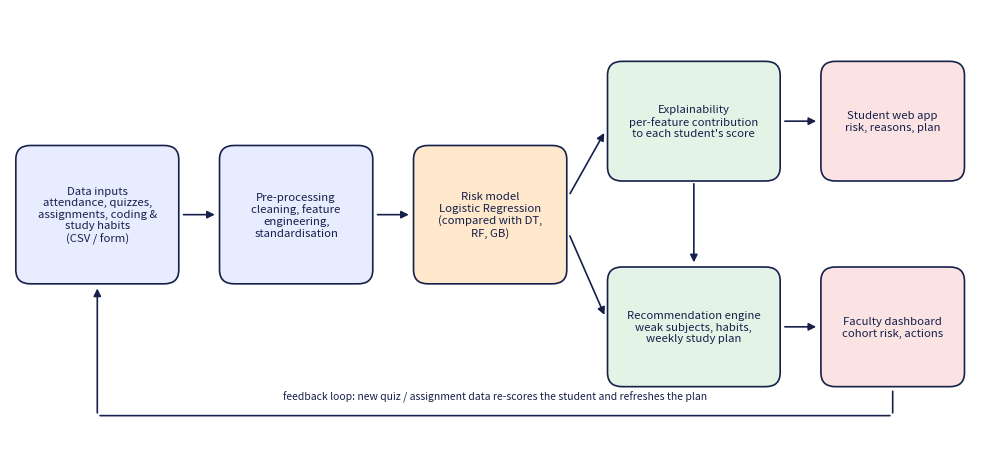

Here is the Python script that generated this plot: (Note: this script raises an exception after producing the figure.)
import matplotlib; matplotlib.use("Agg")
import matplotlib.pyplot as plt
from matplotlib.patches import FancyBboxPatch, FancyArrowPatch
fig, ax = plt.subplots(figsize=(10, 4.6)); ax.set_xlim(0, 100); ax.set_ylim(0, 46); ax.axis("off")
def box(x, y, w, h, text, fc):
    ax.add_patch(FancyBboxPatch((x, y), w, h, boxstyle="round,pad=0.4,rounding_size=1.5", fc=fc, ec="#16204a", lw=1.2))
    ax.text(x + w/2, y + h/2, text, ha="center", va="center", fontsize=8.2, color="#16204a")
def arrow(x0, y0, x1, y1, style="-|>"):
    ax.add_patch(FancyArrowPatch((x0, y0), (x1, y1), arrowstyle=style, mutation_scale=11, color="#16204a", lw=1.2))
box(1, 17, 16, 14, "Data inputs\nattendance, quizzes,\nassignments, coding &\nstudy habits\n(CSV / form)", "#e7ecff")
box(22, 17, 15, 14, "Pre-processing\ncleaning, feature\nengineering,\nstandardisation", "#e7ecff")
box(42, 17, 15, 14, "Risk model\nLogistic Regression\n(compared with DT,\nRF, GB)", "#ffe8cc")
box(62, 28, 17, 12, "Explainability\nper-feature contribution\nto each student's score", "#e3f4e7")
box(62, 6, 17, 12, "Recommendation engine\nweak subjects, habits,\nweekly study plan", "#e3f4e7")
box(84, 28, 14, 12, "Student web app\nrisk, reasons, plan", "#fbe3e3")
box(84, 6, 14, 12, "Faculty dashboard\ncohort risk, actions", "#fbe3e3")
for a in [(17.6,24,21.4,24),(37.6,24,41.4,24),(57.6,26,61.4,33),(57.6,22,61.4,13),(79.6,34,83.4,34),(79.6,12,83.4,12),(70.5,27.6,70.5,18.6)]:
    arrow(*a)
arrow(91, 5.4, 91, 2.5, "-"); arrow(91, 2.5, 9, 2.5, "-"); arrow(9, 2.5, 9, 16.4)
ax.text(50, 4.2, "feedback loop: new quiz / assignment data re-scores the student and refreshes the plan", ha="center", fontsize=7.5, style="italic", color="#16204a")
plt.tight_layout(); plt.savefig("figures/architecture.png", dpi=200); print("ok")
